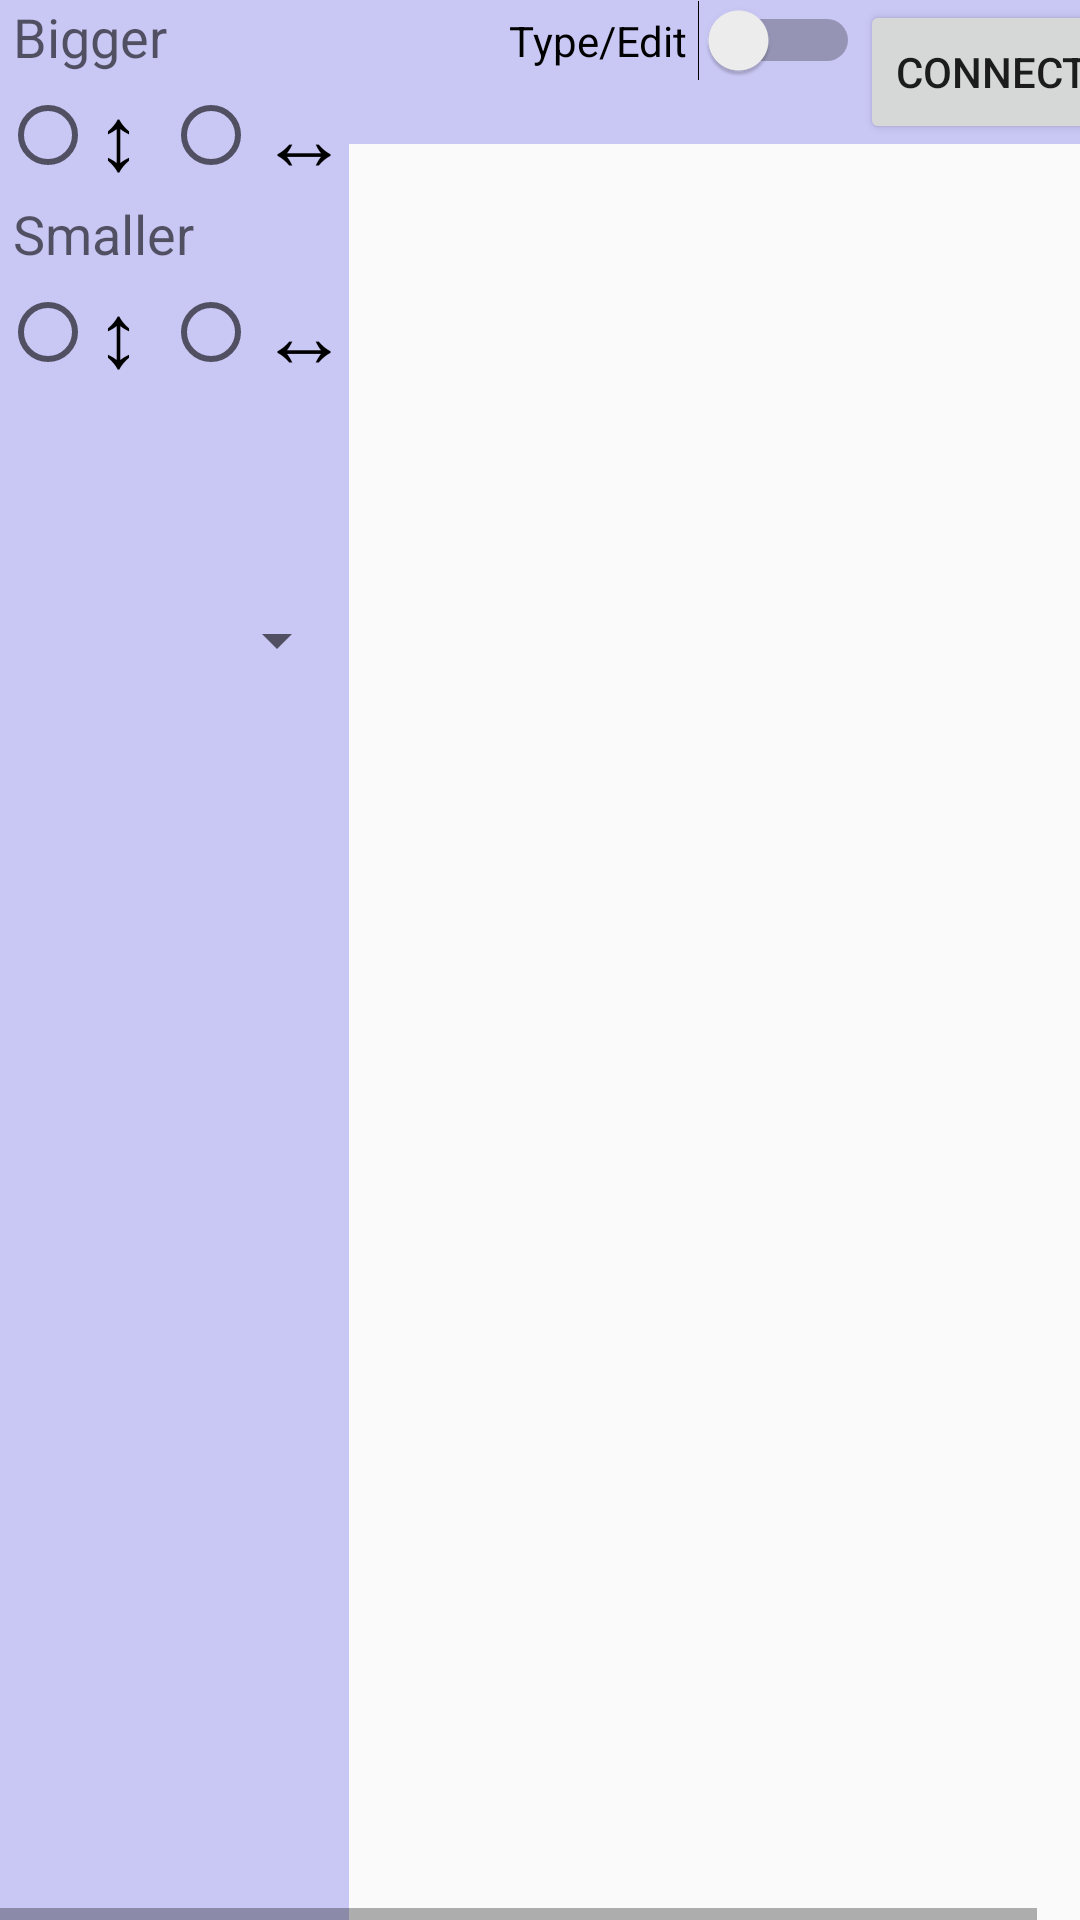

Reconstruct the res/layout file that produces this screen, plus the resources it refers to.
<!-- AndroidManifest.xml: application theme MyMaterialTheme -->
<!-- res/layout/fragment_two.xml -->
<HorizontalScrollView xmlns:android="http://schemas.android.com/apk/res/android"
    android:layout_width="match_parent"
    android:layout_height="match_parent"
    android:fillViewport="true"
   >
<ScrollView xmlns:android="http://schemas.android.com/apk/res/android"
    android:layout_width="match_parent"
    android:layout_height="match_parent"
    android:fillViewport="true"
    android:scrollbars="vertical">

    <LinearLayout
        android:orientation="horizontal"
        android:layout_width="match_parent"
        android:layout_height="match_parent"
        android:id="@+id/mainLayout">

        <LinearLayout
        android:orientation="vertical"
        android:layout_width="wrap_content"
        android:layout_height="match_parent"
        android:id="@+id/buttonStyleLayout"
        android:background="#5d736de8">

                <TextView
                    android:layout_width="wrap_content"
                    android:layout_height="wrap_content"
                    android:textAppearance="?android:attr/textAppearanceMedium"
                    android:text=" Bigger "
                    />
                <LinearLayout
                    android:layout_width="wrap_content"
                    android:layout_height="wrap_content"
                    android:orientation="horizontal">
                    <RadioButton
                        android:id="@+id/radioButtonBigVertical"
                        android:layout_width="wrap_content"
                        android:layout_height="wrap_content"
                        android:text="&#x2195; "
                        android:textSize="30sp"
                        android:checked="false" />
                    <RadioButton
                        android:id="@+id/radioButtonBigHorizontal"
                        android:layout_width="wrap_content"
                        android:layout_height="wrap_content"
                        android:text="&#x2194;"
                        android:textSize="30sp"
                        />
                </LinearLayout>

                <TextView
                    android:layout_width="wrap_content"
                    android:layout_height="wrap_content"
                    android:textAppearance="?android:attr/textAppearanceMedium"
                    android:text=" Smaller "
                    android:id="@+id/smallerText"
                    />
                <LinearLayout
                    android:layout_width="wrap_content"
                    android:layout_height="wrap_content"
                    android:orientation="horizontal">
                    <RadioButton
                        android:id="@+id/radioButtonSmallVertical"
                        android:layout_width="wrap_content"
                        android:layout_height="wrap_content"
                        android:text="&#x2195; "
                        android:textSize="30sp"
                        />
                    <RadioButton
                        android:id="@+id/radioButtonSmallHorizontal"
                        android:layout_width="wrap_content"
                        android:layout_height="wrap_content"
                        android:text="&#x2194;"
                        android:textSize="30sp"
                        />
                </LinearLayout>
            <Space
                android:layout_width="wrap_content"
                android:layout_height="70dp" />
              <Spinner
                  android:layout_width="match_parent"
                  android:layout_height="wrap_content"
                  android:id="@+id/buttonSizeSpinner" />

        </LinearLayout>

        <LinearLayout
            android:orientation="vertical"
            android:layout_width="match_parent"
            android:layout_height="match_parent"
            android:id="@+id/buttonSpaceLayout">

            <LinearLayout
                android:orientation="horizontal"
                android:layout_width="match_parent"
                android:layout_height="wrap_content"
                android:id="@+id/keyboardSwitchLayout"
                android:background="#5d736de8">

                <Switch
                    android:layout_width="wrap_content"
                    android:layout_height="wrap_content"
                    android:text="                Type/Edit "
                    android:id="@+id/keyboardSwitch"
                    android:layout_gravity="left"/>
                <Button
                    android:layout_width="wrap_content"
                    android:layout_height="wrap_content"
                    android:text="Connect"
                    android:id="@+id/comButton"
                 />

            </LinearLayout>

            <LinearLayout
                android:orientation="horizontal"
                android:layout_width="match_parent"
                android:layout_height="wrap_content"
                android:id="@+id/newButtonSpace">

            </LinearLayout>

            <RelativeLayout
                android:layout_width="match_parent"
                android:layout_height="match_parent"
                android:orientation="vertical"
                android:id="@+id/keyboardSpace">

            </RelativeLayout>


        </LinearLayout>
    </LinearLayout>
</ScrollView>
</HorizontalScrollView>
<!-- resources referenced by this layout -->
<resources>
  <style name="MyMaterialTheme" parent="MyMaterialTheme.Base">
  
          </style>
  <style name="MyMaterialTheme.Base" parent="Theme.AppCompat.Light.DarkActionBar">
              <item name="windowNoTitle">true</item>
              <item name="windowActionBar">false</item>
              <item name="colorPrimary">@color/colorPrimary</item>
              <item name="colorPrimaryDark">@color/colorPrimaryDark</item>
              <item name="colorAccent">@color/colorAccent</item>
          </style>
  <color name="colorPrimary">#125688</color>
  <color name="colorPrimaryDark">#125688</color>
  <color name="colorAccent">#c8e8ff</color>
</resources>
